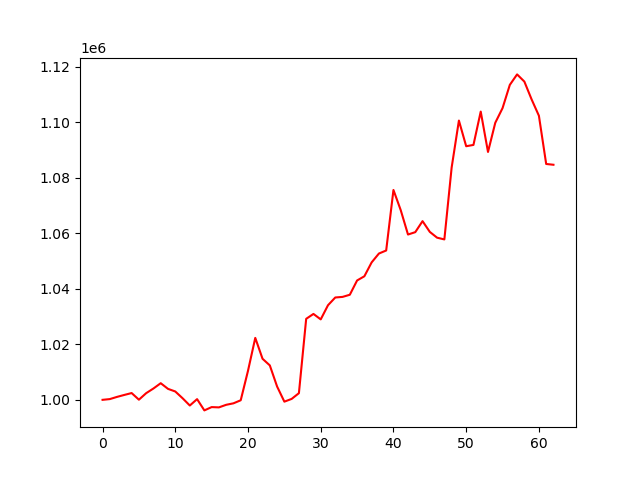

The data file committed next to this chart (first rows):
account_value, date, daily_return
1000000, 2023-10-05, 
1000269, 2023-10-06, 0.0002689
1001065, 2023-10-09, 0.0007964
1001770, 2023-10-10, 0.0007034
1002442, 2023-10-11, 0.0006707
1000051, 2023-10-12, -0.002384
1002405, 2023-10-13, 0.002354
1004087, 2023-10-16, 0.001678
1005991, 2023-10-17, 0.001896
1003952, 2023-10-18, -0.002027
1003012, 2023-10-19, -0.0009368
1000584, 2023-10-20, -0.00242
997952, 2023-10-23, -0.002631
1000252, 2023-10-24, 0.002305
996194, 2023-10-25, -0.004057
997384, 2023-10-26, 0.001195
997280, 2023-10-27, -0.0001042
998209, 2023-10-30, 0.0009316
998745, 2023-10-31, 0.000537
999845, 2023-11-01, 0.001101
1010465, 2023-11-02, 0.01062
1022311, 2023-11-03, 0.01172
1014789, 2023-11-06, -0.007357
1012403, 2023-11-07, -0.002352
1004802, 2023-11-08, -0.007508
999345, 2023-11-09, -0.005431
1000332, 2023-11-10, 0.0009877
1002401, 2023-11-13, 0.002069
1029179, 2023-11-14, 0.02671
1030945, 2023-11-15, 0.001716
1028980, 2023-11-16, -0.001906
1034081, 2023-11-17, 0.004957
1036867, 2023-11-20, 0.002694
1037079, 2023-11-21, 0.0002053
1037854, 2023-11-22, 0.0007465
1042999, 2023-11-24, 0.004958
1044510, 2023-11-27, 0.001448
1049509, 2023-11-28, 0.004786
1052699, 2023-11-29, 0.00304
1053799, 2023-11-30, 0.001045
1075599, 2023-12-01, 0.02069
1068326, 2023-12-04, -0.006761
1059548, 2023-12-05, -0.008217
1060401, 2023-12-06, 0.0008055
1064367, 2023-12-07, 0.00374
1060494, 2023-12-08, -0.003639
1058408, 2023-12-11, -0.001967
1057787, 2023-12-12, -0.0005876
1083659, 2023-12-13, 0.02446
1100602, 2023-12-14, 0.01563
1091355, 2023-12-15, -0.008402
1091826, 2023-12-18, 0.0004316
1103837, 2023-12-19, 0.011
1089291, 2023-12-20, -0.01318
1099802, 2023-12-21, 0.009649
1105076, 2023-12-22, 0.004795
1113457, 2023-12-26, 0.007584
1117230, 2023-12-27, 0.003389
1114641, 2023-12-28, -0.002318
1108201, 2023-12-29, -0.005778
... 3 more rows
